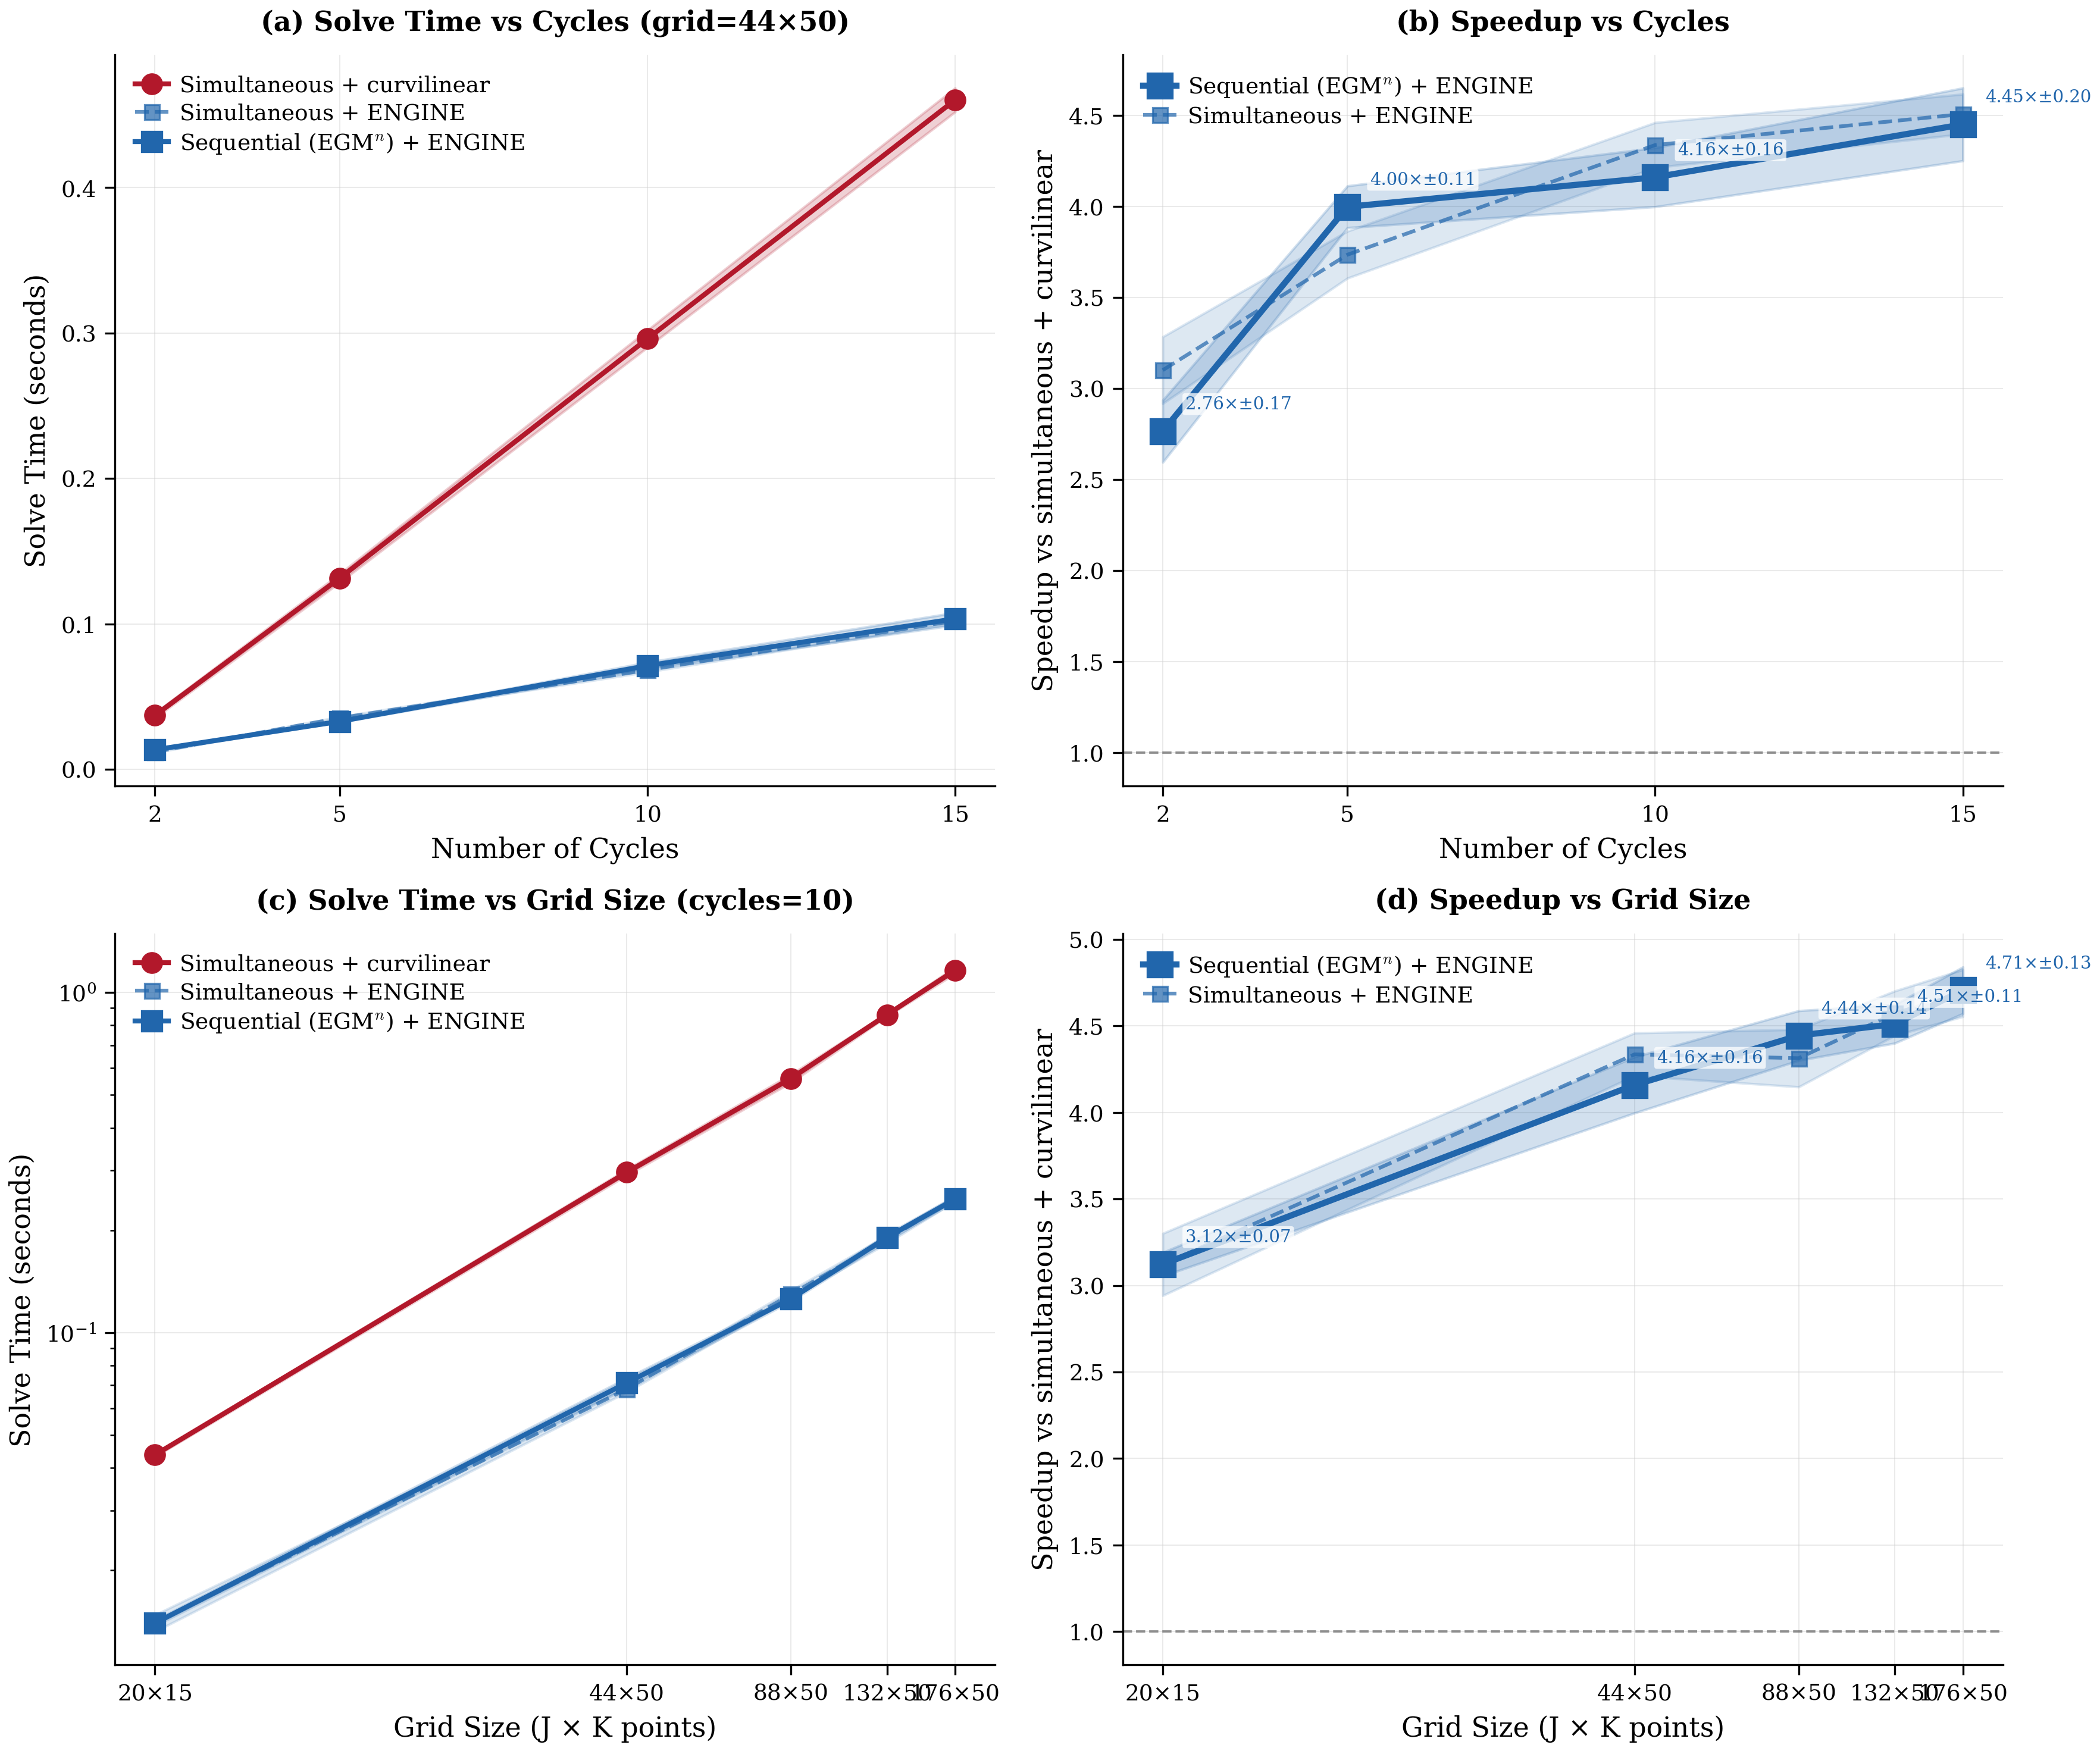

Data behind this chart, as committed beside it:
sweep, label, n_points, series, mean_s, ci95_s
cycles, 2, , HARK baseline, 3.701081e-02, 1.659023e-03
cycles, 2, , ENGINE baseline, 1.193964e-02, 4.592258e-04
cycles, 2, , EGM$^n$ + ENGINE, 1.338877e-02, 5.648755e-04
cycles, 5, , HARK baseline, 1.313852e-01, 2.983701e-03
cycles, 5, , ENGINE baseline, 3.518937e-02, 9.152761e-04
cycles, 5, , EGM$^n$ + ENGINE, 3.287327e-02, 5.765320e-04
cycles, 10, , HARK baseline, 2.960225e-01, 5.902047e-03
cycles, 10, , ENGINE baseline, 6.827356e-02, 1.389122e-03
cycles, 10, , EGM$^n$ + ENGINE, 7.117834e-02, 2.380298e-03
cycles, 15, , HARK baseline, 4.603216e-01, 8.224730e-03
cycles, 15, , ENGINE baseline, 1.021595e-01, 1.683193e-03
cycles, 15, , EGM$^n$ + ENGINE, 1.034598e-01, 4.263327e-03
grids, 20x15, 300, HARK baseline, 4.371912e-02, 5.227823e-04
grids, 20x15, 300, ENGINE baseline, 1.400656e-02, 7.879593e-04
grids, 20x15, 300, EGM$^n$ + ENGINE, 1.400003e-02, 2.560965e-04
grids, 44x50, 2200, HARK baseline, 2.960225e-01, 5.902047e-03
grids, 44x50, 2200, ENGINE baseline, 6.827356e-02, 1.389122e-03
grids, 44x50, 2200, EGM$^n$ + ENGINE, 7.117834e-02, 2.380298e-03
grids, 88x50, 4400, HARK baseline, 5.589193e-01, 1.554857e-02
grids, 88x50, 4400, ENGINE baseline, 1.295709e-01, 3.447072e-03
grids, 88x50, 4400, EGM$^n$ + ENGINE, 1.257613e-01, 2.070640e-03
grids, 132x50, 6600, HARK baseline, 8.597490e-01, 9.543636e-03
grids, 132x50, 6600, ENGINE baseline, 1.879930e-01, 4.848979e-03
grids, 132x50, 6600, EGM$^n$ + ENGINE, 1.905692e-01, 4.190768e-03
grids, 176x50, 8800, HARK baseline, 1.162339e+00, 2.569188e-02
grids, 176x50, 8800, ENGINE baseline, 2.478385e-01, 4.619483e-03
grids, 176x50, 8800, EGM$^n$ + ENGINE, 2.469989e-01, 4.495114e-03
